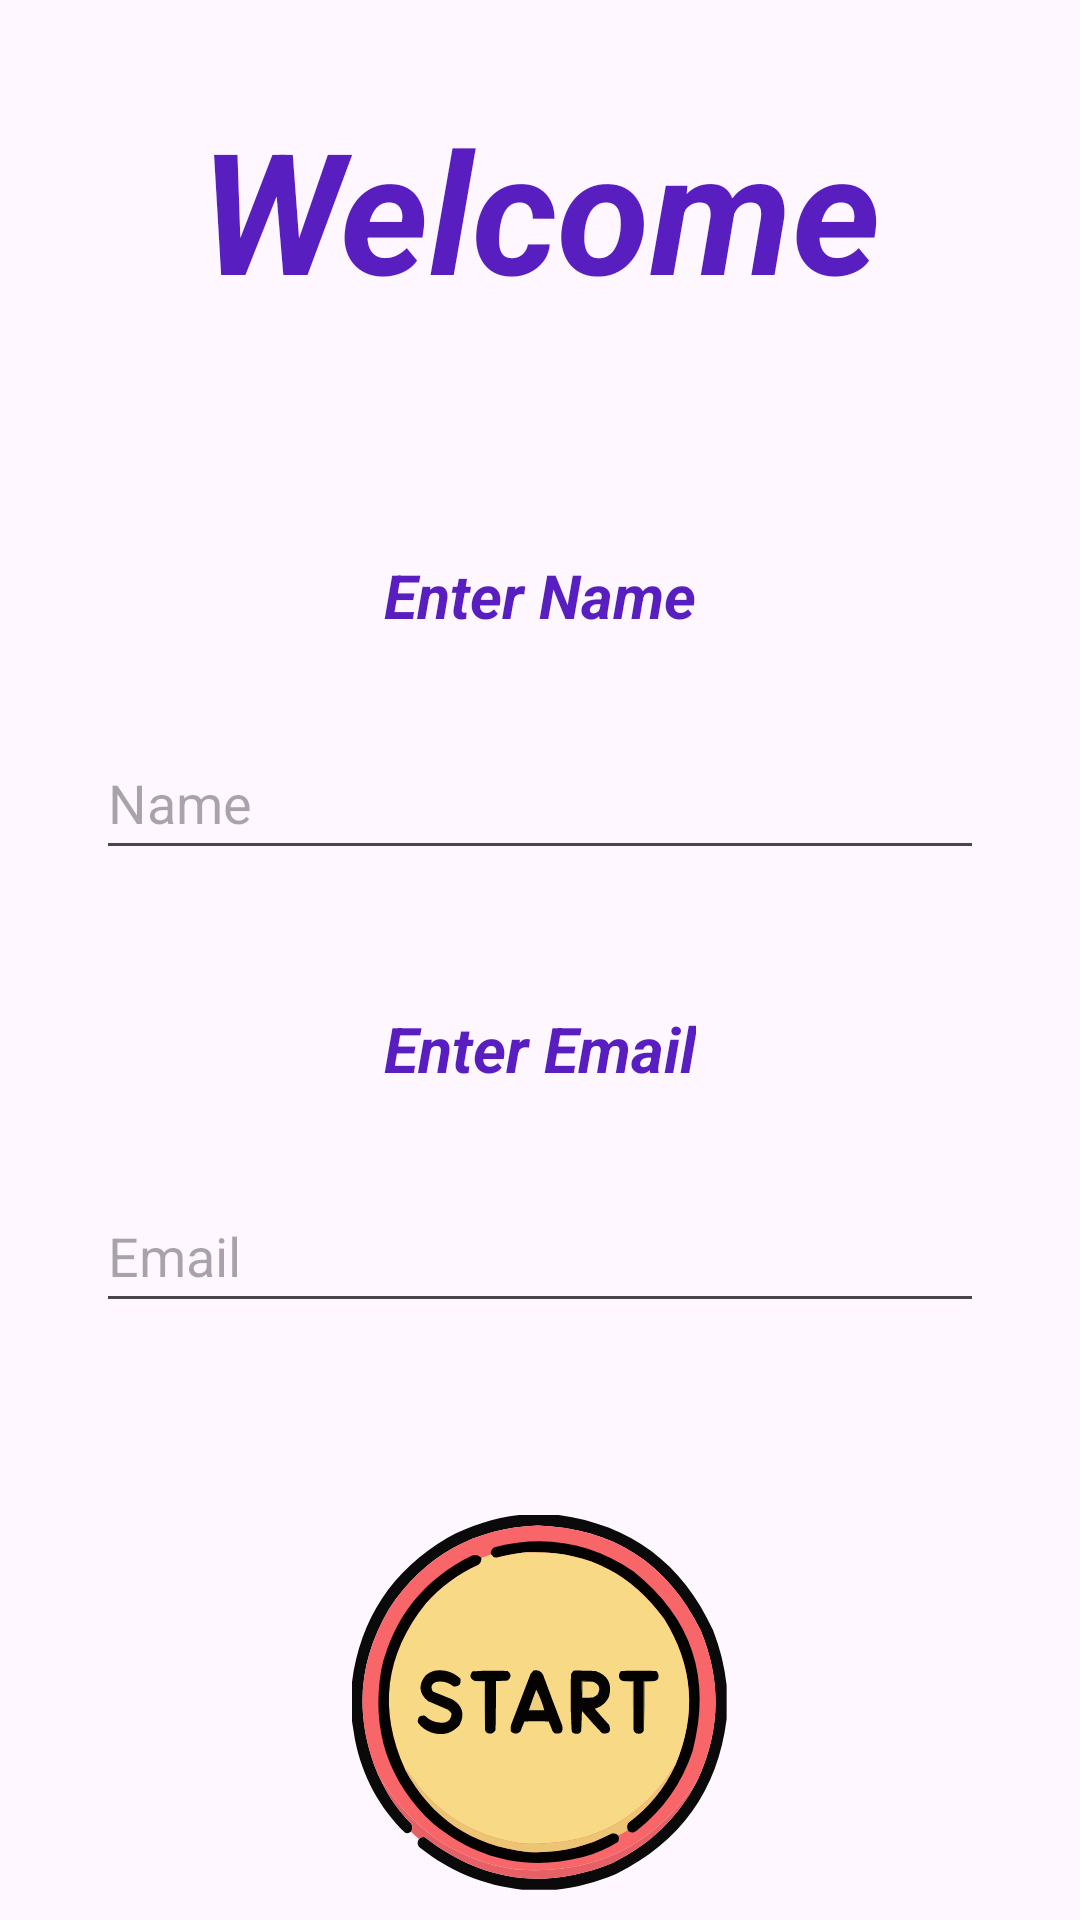

Here is an Android app screen rendered from its layout file. Give the layout XML and the strings, colors and styles it references.
<!-- AndroidManifest.xml: application theme Theme.Memory_Game -->
<!-- res/layout/activity_welcome.xml -->
<?xml version="1.0" encoding="utf-8"?>
<RelativeLayout xmlns:android="http://schemas.android.com/apk/res/android"
    xmlns:app="http://schemas.android.com/apk/res-auto"
    xmlns:tools="http://schemas.android.com/tools"
    android:id="@+id/main"
    android:layout_width="match_parent"
    android:layout_height="match_parent"
    tools:context=".WelcomeActivity">

    <com.google.android.material.textview.MaterialTextView
        android:id="@+id/welcome_LBL_welcome"
        android:layout_width="match_parent"
        android:layout_marginHorizontal="64dp"
        android:layout_centerHorizontal="true"
        android:layout_marginTop="32dp"
        android:layout_height="75dp"
        android:gravity="center"
        android:textStyle="bold|italic"
        android:autoSizeTextType="uniform"
        android:maxLines="1"
        android:textColor="@color/primary_color"
        android:text="@string/welcome"/>

    <com.google.android.material.textview.MaterialTextView
        android:id="@+id/welcome_LBL_enter_name"
        android:layout_width="match_parent"
        android:layout_marginHorizontal="128dp"
        android:layout_marginTop="64dp"
        android:layout_height="55dp"
        android:gravity="center"
        android:textStyle="bold|italic"
        android:autoSizeTextType="uniform"
        android:maxLines="1"
        android:textColor="@color/primary_color"
        android:text="@string/enter_name"
        android:layout_below="@+id/welcome_LBL_welcome"
        />

    <androidx.appcompat.widget.AppCompatEditText
        android:id="@+id/welcome_EDT_name"
        android:layout_width="match_parent"
        android:layout_height="wrap_content"
        android:layout_below="@+id/welcome_LBL_enter_name"
        android:layout_centerHorizontal="true"
        android:layout_marginHorizontal="32dp"
        android:layout_marginTop="16dp"
        android:hint="@string/name"
        android:minHeight="48dp"
        />

    <com.google.android.material.textview.MaterialTextView
        android:id="@+id/welcome_LBL_enter_email"
        android:layout_width="match_parent"
        android:layout_marginHorizontal="128dp"
        android:layout_marginTop="32dp"
        android:layout_height="55dp"
        android:gravity="center"
        android:textStyle="bold|italic"
        android:autoSizeTextType="uniform"
        android:maxLines="1"
        android:textColor="@color/primary_color"
        android:text="@string/enter_email"
        android:layout_below="@+id/welcome_EDT_name"
        />

    <androidx.appcompat.widget.AppCompatEditText
        android:id="@+id/welcome_EDT_email"
        android:layout_width="match_parent"
        android:layout_height="wrap_content"
        android:layout_below="@+id/welcome_LBL_enter_email"
        android:layout_centerHorizontal="true"
        android:layout_marginHorizontal="32dp"
        android:layout_marginTop="16dp"
        android:hint="@string/email"
        android:minHeight="48dp"
        />

    <com.google.android.material.imageview.ShapeableImageView
        android:id="@+id/welcome_BTN_start"
        android:layout_width="125dp"
        android:layout_height="125dp"
        android:layout_centerHorizontal="true"
        android:layout_marginTop="64dp"
        app:srcCompat="@drawable/start"
        android:layout_below="@+id/welcome_EDT_email"
        />

</RelativeLayout>
<!-- resources referenced by this layout -->
<resources>
  <color name="primary_color">#581EBF</color>
  <!-- drawable start: vector/xml drawable (drawable, 9685 chars, omitted) -->
  <string name="email">Email</string>
  <string name="enter_email">Enter Email</string>
  <string name="enter_name">Enter Name</string>
  <string name="name">Name</string>
  <string name="welcome">Welcome</string>
  <style name="Theme.Memory_Game" parent="Base.Theme.Memory_Game" />
  <style name="Base.Theme.Memory_Game" parent="Theme.Material3.DayNight.NoActionBar">
          
          
      </style>
</resources>
